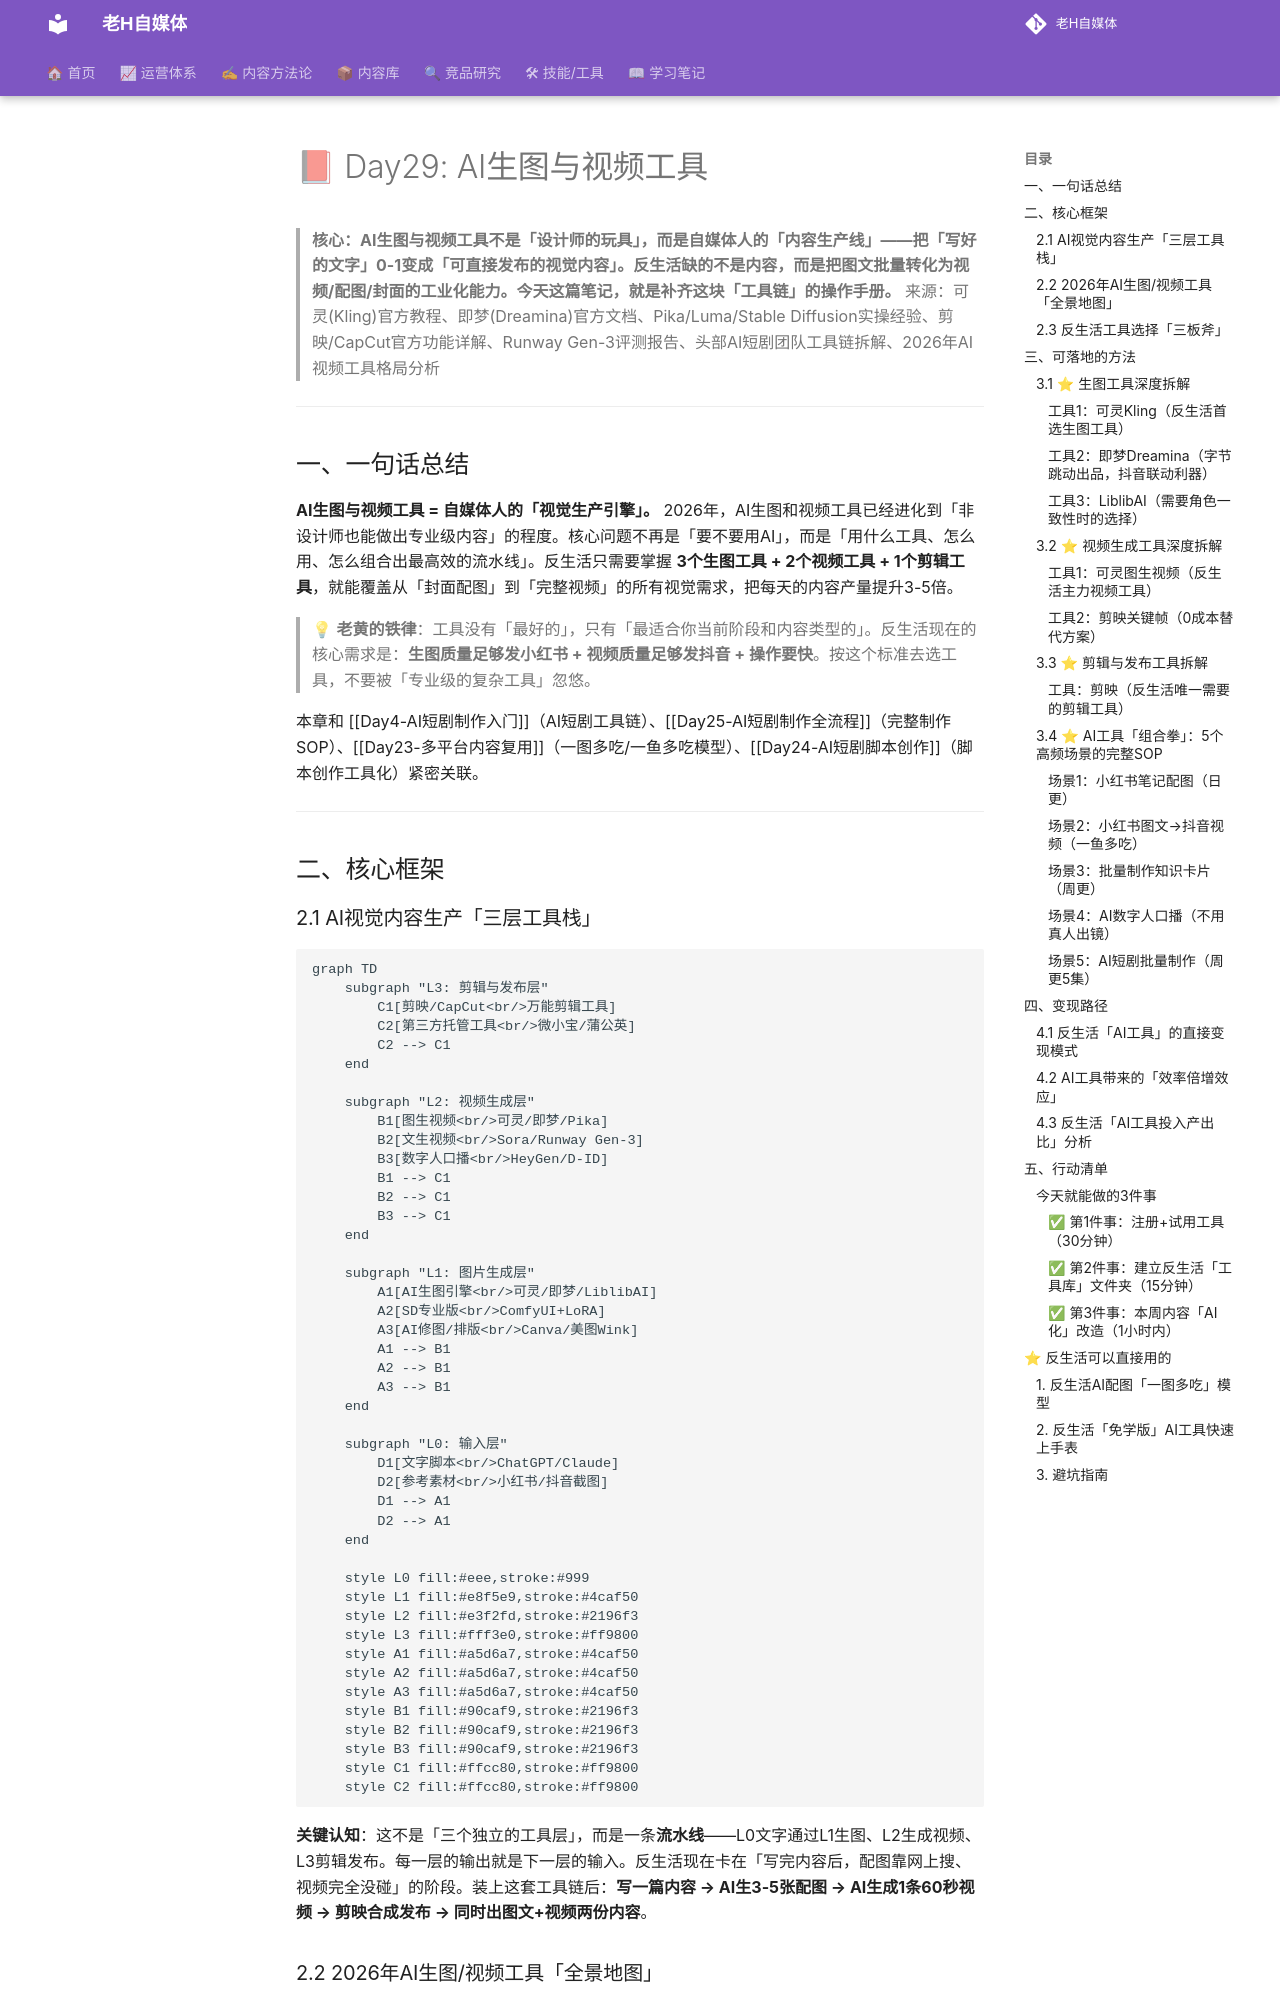

repository: dylantoo/h-social.github.io · page: 06-学习笔记/Day29-AI生图与视频工具/index.html · generator: mkdocs

# 📕 Day29: AI生图与视频工具

> **核心：AI生图与视频工具不是「设计师的玩具」，而是自媒体人的「内容生产线」——把「写好的文字」0-1变成「可直接发布的视觉内容」。反生活缺的不是内容，而是把图文批量转化为视频/配图/封面的工业化能力。今天这篇笔记，就是补齐这块「工具链」的操作手册。**
> 来源：可灵(Kling)官方教程、即梦(Dreamina)官方文档、Pika/Luma/Stable Diffusion实操经验、剪映/CapCut官方功能详解、Runway Gen-3评测报告、头部AI短剧团队工具链拆解、2026年AI视频工具格局分析

---

## 一、一句话总结

**AI生图与视频工具 = 自媒体人的「视觉生产引擎」。** 2026年，AI生图和视频工具已经进化到「非设计师也能做出专业级内容」的程度。核心问题不再是「要不要用AI」，而是「用什么工具、怎么用、怎么组合出最高效的流水线」。反生活只需要掌握 **3个生图工具 + 2个视频工具 + 1个剪辑工具**，就能覆盖从「封面配图」到「完整视频」的所有视觉需求，把每天的内容产量提升3-5倍。

> 💡 **老黄的铁律**：工具没有「最好的」，只有「最适合你当前阶段和内容类型的」。反生活现在的核心需求是：**生图质量足够发小红书 + 视频质量足够发抖音 + 操作要快**。按这个标准去选工具，不要被「专业级的复杂工具」忽悠。

本章和 [[Day4-AI短剧制作入门]]（AI短剧工具链）、[[Day25-AI短剧制作全流程]]（完整制作SOP）、[[Day23-多平台内容复用]]（一图多吃/一鱼多吃模型）、[[Day24-AI短剧脚本创作]]（脚本创作工具化）紧密关联。

---

## 二、核心框架
